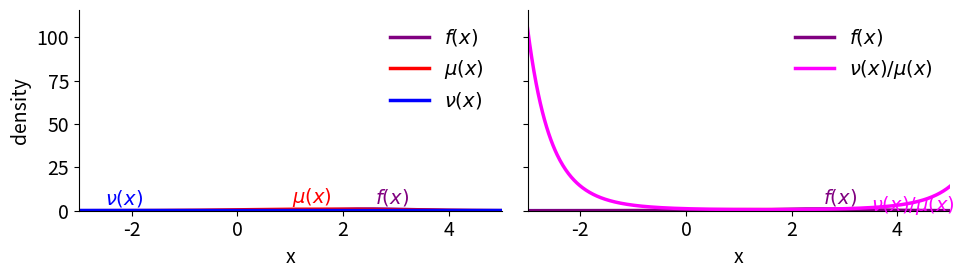

Here is the Python script that generated this plot:
import numpy as np
import matplotlib.pyplot as plt

# Use LaTeX-style math text for labels
plt.rcParams["text.usetex"] = False  # set True if you have LaTeX installed
plt.rcParams["font.size"] = 14

# x-axis grid
x = np.linspace(-3, 5, 600)

# Define example functions with similar shapes
def f(x):
    # tall narrow peak on the right
    return 1.0 * np.exp(-0.7 * (x - 2.5) ** 2)

def mu(x):
    # broader bump a bit to the left - increased amplitude to make it more visible
    return 0.9 * np.exp(-0.25 * (x - 1.5) ** 2)

def nu(x):
    # constant line (like p(x) in the original) - increased value to make it more visible
    return 0.6 * np.ones_like(x)

f_vals = f(x)
mu_vals = mu(x)
nu_vals = nu(x)

# Avoid division by zero in the ratio
eps = 1e-6
ratio_vals = nu_vals / (mu_vals + eps)

# Create figure with two side-by-side subplots
fig, (ax1, ax2) = plt.subplots(1, 2, figsize=(10, 3), sharey=True)

# -------- Left panel: f(x), μ(x), ν(x) --------
ax1.plot(x, f_vals, color="purple", linewidth=2.5, label=r"$f(x)$")
ax1.plot(x, mu_vals, color="red",   linewidth=2.5, label=r"$\mu(x)$")
ax1.plot(x, nu_vals, color="blue",  linewidth=2.5, label=r"$\nu(x)$")

# Annotations
ax1.text(2.6, f(2.5)+0.05,  r"$f(x)$", color="purple", ha="left", va="bottom")
ax1.text(1.4, mu(1.4)+0.05, r"$\mu(x)$", color="red",   ha="center", va="bottom")
ax1.text(-2.5, nu(-2.5)+0.02, r"$\nu(x)$", color="blue", ha="left", va="bottom")

ax1.set_xlabel("x")
ax1.set_ylabel("density")
ax1.set_xlim(x.min(), x.max())
ax1.set_ylim(0, max(f_vals.max(), mu_vals.max(), nu_vals.max()) * 1.2)
ax1.spines["top"].set_visible(False)
ax1.spines["right"].set_visible(False)
ax1.legend(loc="upper right", frameon=False)

# -------- Right panel: f(x), μ(x), ν(x)/μ(x) --------
# Faded ν(x) and μ(x)
ax2.plot(x, mu_vals, color="red",  linewidth=2.5, alpha=0.25)
ax2.plot(x, nu_vals, color="blue", linewidth=2.5, alpha=0.25)

# Main f(x) and ratio ν(x)/μ(x)
ax2.plot(x, f_vals,      color="purple", linewidth=2.5, label=r"$f(x)$")
ax2.plot(x, ratio_vals,  color="magenta", linewidth=2.5, label=r"$\nu(x)/\mu(x)$")

# Annotations
ax2.text(2.6, f(2.5)+0.05,     r"$f(x)$", color="purple", ha="left", va="bottom")
ax2.text(3.5, ratio_vals[-80], r"$\nu(x)/\mu(x)$", color="magenta",
         ha="left", va="center")

ax2.set_xlabel("x")
ax2.set_xlim(x.min(), x.max())
ax2.set_ylim(0, max(f_vals.max(), ratio_vals[np.isfinite(ratio_vals)].max()) * 1.1)
ax2.spines["top"].set_visible(False)
ax2.spines["right"].set_visible(False)
ax2.legend(loc="upper right", frameon=False)

plt.tight_layout()
plt.show()
